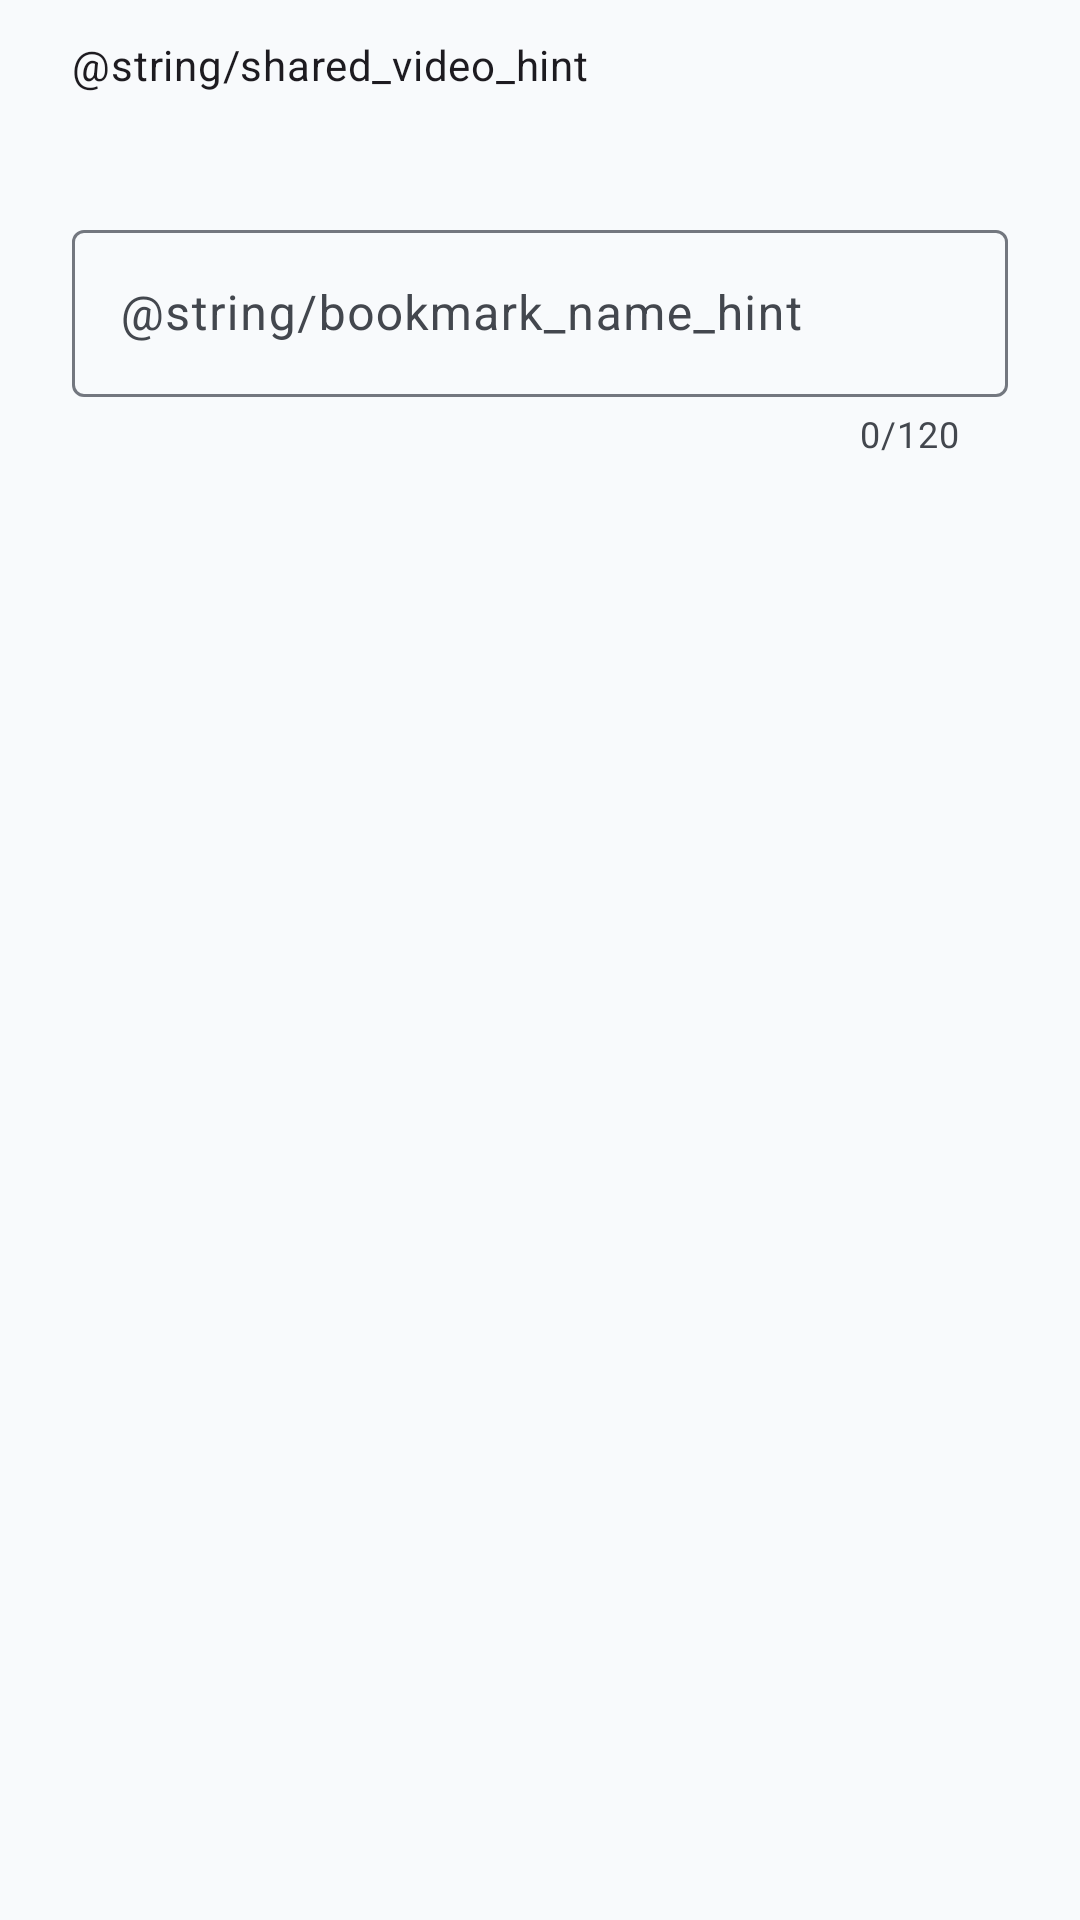

Layout XML and referenced resources for this Android screen:
<!-- AndroidManifest.xml: application theme Theme.AAYT -->
<!-- res/layout/dialog_shared_video.xml -->
<?xml version="1.0" encoding="utf-8"?>
<LinearLayout xmlns:android="http://schemas.android.com/apk/res/android"
    xmlns:app="http://schemas.android.com/apk/res-auto"
    android:layout_width="match_parent"
    android:layout_height="wrap_content"
    android:orientation="vertical"
    android:paddingStart="24dp"
    android:paddingEnd="24dp"
    android:paddingTop="12dp">

    <TextView
        android:layout_width="match_parent"
        android:layout_height="wrap_content"
        android:text="@string/shared_video_hint"
        android:textAppearance="@style/TextAppearance.Material3.BodyMedium" />

    <TextView
        android:id="@+id/sharedVideoUrl"
        android:layout_width="match_parent"
        android:layout_height="wrap_content"
        android:layout_marginTop="8dp"
        android:maxLines="2"
        android:ellipsize="end"
        android:textAppearance="@style/TextAppearance.Material3.BodySmall"
        android:textColor="?attr/colorOnSurfaceVariant" />

    <com.google.android.material.textfield.TextInputLayout
        style="@style/Widget.Material3.TextInputLayout.OutlinedBox"
        android:layout_width="match_parent"
        android:layout_height="wrap_content"
        android:layout_marginTop="16dp"
        android:hint="@string/bookmark_name_hint"
        app:counterEnabled="true"
        app:counterMaxLength="120">

        <com.google.android.material.textfield.TextInputEditText
            android:id="@+id/sharedVideoName"
            android:layout_width="match_parent"
            android:layout_height="wrap_content"
            android:inputType="textCapSentences"
            android:maxLength="120"
            android:maxLines="2" />
    </com.google.android.material.textfield.TextInputLayout>
</LinearLayout>
<!-- resources referenced by this layout -->
<resources>
  <color name="theme_primary">#1B6EF3</color>
  <color name="theme_on_primary">#FFFFFFFF</color>
  <color name="theme_primary_container">#D7E3FF</color>
  <color name="theme_on_primary_container">#001C46</color>
  <color name="theme_secondary">#445E91</color>
  <color name="theme_on_secondary">#FFFFFFFF</color>
  <color name="theme_secondary_container">#D9E2FF</color>
  <color name="theme_on_secondary_container">#001A41</color>
  <color name="theme_tertiary">#715574</color>
  <color name="theme_on_tertiary">#FFFFFFFF</color>
  <color name="theme_tertiary_container">#FCD7FC</color>
  <color name="theme_on_tertiary_container">#29132E</color>
  <color name="theme_error">#BA1A1A</color>
  <color name="theme_on_error">#FFFFFFFF</color>
  <color name="theme_error_container">#FFDAD6</color>
  <color name="theme_on_error_container">#410002</color>
  <color name="theme_background">#FFF8FAFC</color>
  <color name="theme_on_background">#191C20</color>
  <color name="theme_surface">#FFF8FAFC</color>
  <color name="theme_on_surface">#191C20</color>
  <color name="theme_surface_variant">#DEE3EB</color>
  <color name="theme_on_surface_variant">#43474E</color>
  <color name="theme_outline">#73777F</color>
  <color name="theme_outline_variant">#C3C7CF</color>
  <color name="theme_surface_container_lowest">#FFFFFFFF</color>
  <color name="theme_surface_container_low">#FFF1F4F8</color>
  <color name="theme_surface_container">#FFEBEEF3</color>
  <color name="theme_surface_container_high">#FFE5E8ED</color>
  <color name="theme_surface_container_highest">#FFDFE3E8</color>
</resources>
